2-way image classification set "data" from GitHub (chaseez/bacteria-identification); label vocabulary: negative, positive.

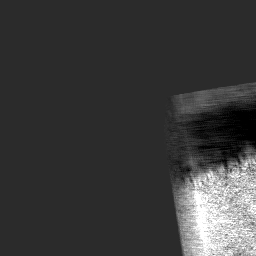
Label: negative

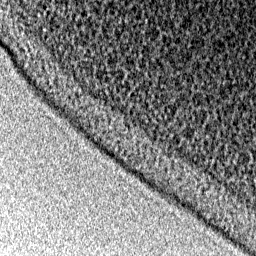
Label: negative

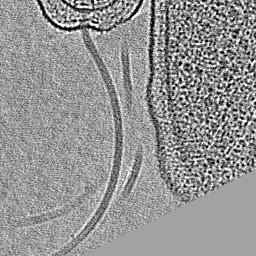
Label: positive

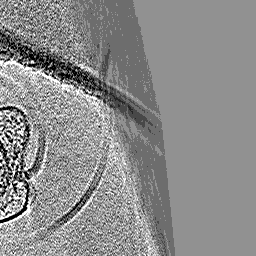
Label: positive

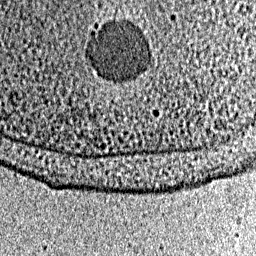
Label: negative

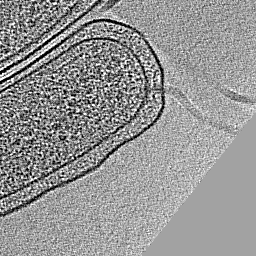
Label: positive
